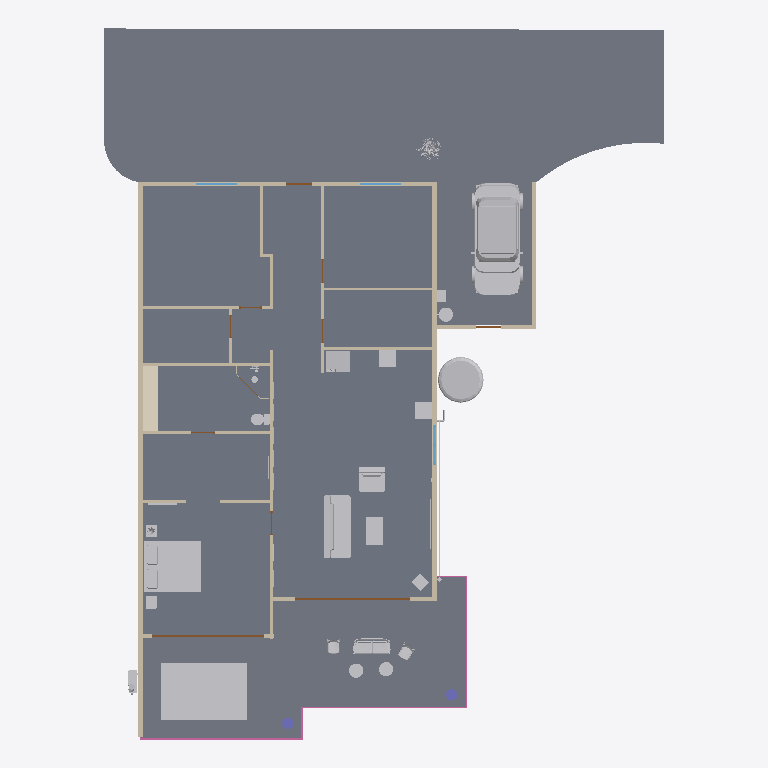
Plan cut of the same IFC building model at storey 'Ground floor' (level 0.00 m, cut at 1.40 m), seen from above with north up, elements coloured by IFC class (only those large enough to see are counted): 30 other elements (light grey), 18 walls (beige), 6 doors (brown), 5 railings (pink), 4 slabs (grey), 3 windows (light blue), 2 columns (violet), 1 covering (cream). Cut surfaces are drawn darker.
Extent 19.6 m × 25.0 m × 4.3 m (x, y, z). Storeys (1): Ground floor at 0.00 m. Elements (156): 29 IfcFurniture, 22 IfcWall, 20 IfcLightFixture, 14 IfcPipeSegment, 13 IfcCovering, 11 IfcDoor, 6 IfcDuctSegment, 6 IfcRailing, 5 IfcBuildingElementProxy, 4 IfcSlab, 3 IfcCableCarrierSegment, 3 IfcWindow.

HEADER;
FILE_DESCRIPTION((''),'2;1');
FILE_NAME('model.ifc','2026-08-18T03:11:32',('Skanna'),('Skanna'),'skanna-web bim 0.1','skanna-web bim 0.1','');
FILE_SCHEMA(('IFC4'));
ENDSEC;
DATA;
#13=IFCPROJECT('1ty6Mnzf5QF2yITrX3MvBq',#5,'Skanna Demo','Authored in Skanna Web',$,$,$,(#12),#9);
#17=IFCSITE('0_eJR_EJ3QjLRGG3HgWvC2',#5,'Site',$,$,#16,$,$,.ELEMENT.,$,$,$,$,$);
#21=IFCBUILDING('0k67dcSwf1ArcxL9LTsJ5a',#5,'Building',$,$,#20,$,$,.ELEMENT.,$,$,$);
#27=IFCBUILDINGSTOREY('39UOudTDfhi_wXMDoozZkX',#5,'Ground floor',$,$,#26,$,$,.ELEMENT.,0.0);
#1472=IFCSLAB('3Est71hCp5Prl$5rt9BCd$',#5,'Floor 1',$,$,#1455,#1471,$,.FLOOR.);
#1549=IFCSLAB('22aqBhqr4OyoH6XelM7Liq',#5,'Ground 1',$,$,#1515,#1548,$,.BASESLAB.);
#1510=IFCSLAB('1abddxjHbgtx1BRY0XTGUi',#5,'Floor 2',$,$,#1486,#1509,$,.FLOOR.);
#1585=IFCSLAB('1vLQK6MPY9K7jWrhxqPuXP',#5,'Ground 2',$,$,#1557,#1584,$,.BASESLAB.);
#58085=IFCBUILDINGELEMENTPROXY('3siKqhnKK36WMgryRVyDup',#5,'Car  small (hatchback)','Skanna asset library',$,#57233,#58084,$,.NOTDEFINED.);
#66039=IFCBUILDINGELEMENTPROXY('0cHnuIEfnOHrcpJBYwCV35',#5,'Swimming pool','Skanna asset library',$,#65955,#66038,$,.NOTDEFINED.);
#63707=IFCFURNITURE('04PPhYaYIotA5uAU676o4M',#5,'Bed  king','Skanna asset library',$,#63438,#63706,$,.BED.);
#42=IFCWALL('3e1eMm$_xcgfKZqs0541F9',#5,'Wall 1',$,$,#32,#41,$,.STANDARD.);
#428=IFCWALL('1YO9uS8Edxpeey9alxHalt',#5,'Wall 3',$,$,#418,#427,$,.STANDARD.);
#62801=IFCFURNITURE('1ZDkjMx1DnqRnovyJjxPX_',#5,'Sofa','Skanna asset library',$,#62403,#62800,$,.SOFA.);
#62398=IFCTANK('25TjHmKMGN_4eUR1ZxZQ3d',#5,'Water tank','Skanna asset library',$,#62013,#62397,$,.STORAGE.);
#1720=IFCCOVERING('2BsKQ$jhwmWE7kjYJUAffn',#5,'Floor finish 2 (tile)','#ECEAE5 tile, 12 mm',$,#1703,#1719,$,.FLOORING.);
#57=IFCWALL('3bPf7PdW6Wny$tWtvnwC9T',#5,'Wall 2',$,$,#47,#56,$,.STANDARD.);
#732=IFCWALL('22YL8Z6hiVvw0gZOrUyGh$',#5,'Wall 6',$,$,#722,#731,$,.STANDARD.);
#63299=IFCFURNITURE('28WITPtpvtFj4BExe7B$uM',#5,'Armchair','Skanna asset library',$,#62910,#63298,$,.CHAIR.);
#1270=IFCWALL('2i85mVCg4SPdFnKvJKw3Wu',#5,'Wall 18',$,$,#1260,#1269,$,.STANDARD.);
#57228=IFCFURNITURE('2JAF1aJbQbjNmatTWs1r73',#5,'Furniture_Armchairs_NC-Nordic-Care_Kurbits-326','Skanna asset library',$,#40763,#57227,$,.NOTDEFINED.);
#11064=IFCFURNITURE('2EwCREyqNJdPK0sPu3MKrc',#5,'Appliances_Fridge_Electrolux','Skanna asset library',$,#3011,#11063,$,.NOTDEFINED.);
#63433=IFCFURNITURE('3sr0pX$Ppa6_Ji5l1IUQyp',#5,'Table','Skanna asset library',$,#63304,#63432,$,.TABLE.);
#1111=IFCWALL('25ofK16Uf4fce40BmiSjfW',#5,'Wall 15',$,$,#1101,#1110,$,.STANDARD.);
#907=IFCWALL('2PRp0163t3F9i6sb_LMyeL',#5,'Wall 9',$,$,#897,#906,$,.STANDARD.);
#1240=IFCWALL('1eh5CrHQEGq_RAqDFN5tv0',#5,'Wall 16',$,$,#1230,#1239,$,.STANDARD.);
#2573=IFCRAILING('37MaiqjtBTtnAJfOLlOiyt',#5,'Railing 5',$,$,#2504,#2572,$,.GUARDRAIL.);
#922=IFCWALL('0nNL7wDBz0WP4ZiXOgZ6yD',#5,'Wall 10',$,$,#912,#921,$,.STANDARD.);
#835=IFCWALL('1eI6ki1NyvW15MeCnP59zB',#5,'Wall 8',$,$,#825,#834,$,.STANDARD.);
#64306=IFCELECTRICAPPLIANCE('3jJm8EAJrTmCxlQvG92tzw',#5,'Oven with hob','Skanna asset library',$,#64241,#64305,$,.ELECTRICCOOKER.);
#1285=IFCWALL('2UBtYq4zQRWOvp0cUT9_Jy',#5,'Wall 19',$,$,#1275,#1284,$,.STANDARD.);
#804=IFCWALL('2PBBs7KOsTimgwG8thLi$$',#5,'Wall 7',$,$,#794,#803,$,.STANDARD.);
#716=IFCDOOR('0xNKo$N9gGa0CZV28gTtOL',#5,'Door 3','Clear glass leaf',$,#681,#715,$,2.2,4.04,.DOOR.,.DOUBLE_DOOR_SLIDING.,$);
#644=IFCDOOR('16hfykuVIHXAIkKIPVYz$M',#5,'Door 2','Clear glass leaf',$,#609,#643,$,2.2,3.935,.DOOR.,.DOUBLE_DOOR_SLIDING.,$);
#1255=IFCWALL('0LrKyKmL8uKM4Bi42z9j3H',#5,'Wall 17',$,$,#1245,#1254,$,.STANDARD.);
#1096=IFCWALL('3lXgj3CVdUcH4MDzvfrqNH',#5,'Wall 14',$,$,#1086,#1095,$,.STANDARD.);
#16806=IFCFURNITURE('1sV93XHPGmCoKvzVTLq58i',#5,'Furniture_Interior-Artwork-Decoration_Gotessons_Bambu','Skanna asset library',$,#11073,#16805,$,.NOTDEFINED.);
#660=IFCWALL('2SdorRvsLlFBGE1ut1AcB4',#5,'Wall 5',$,$,#650,#659,$,.STANDARD.);
#63992=IFCSANITARYTERMINAL('3pU4nr$JjN25bGtiMEZTA7',#5,'Toilet','Skanna asset library',$,#63712,#63991,$,.TOILETPAN.);
#60513=IFCFURNITURE('3yzJgZ50Ztx_Q12NF3TdZc',#5,'Furniture_Outdoor_Chairs-Karl-Andersson-Soner','Skanna asset library',$,#58112,#60512,$,.NOTDEFINED.);
#40758=IFCFURNITURE('39RZnUzMbpg7o1mQzlM7n2',#5,'Furniture_Outdoor_Chairs-Karl-Andersson-Soner','Skanna asset library',$,#38357,#40757,$,.NOTDEFINED.);
#23696=IFCFURNITURE('1$QQuhRqr5nK5YPnxxExi8',#5,'HVAC_Air-Con_Fujitsu','Skanna asset library',$,#22345,#23695,$,.NOTDEFINED.);
#2449=IFCRAILING('2hwSMHeiLOueN3kjHQN720',#5,'Railing 3',$,$,#2380,#2448,$,.GUARDRAIL.);
#58104=IFCBUILDINGELEMENTPROXY('2sA_do_tpm3qbR$0sYoAPO',#5,'Gas tank','Skanna asset library',$,#58090,#58103,$,.NOTDEFINED.);
#61923=IFCFURNITURE('0EnaZ6XIovlHs9BLatX4sn',#5,'Furniture_Tables_NC-Nordic-Care_Maja-302','Skanna asset library',$,#60518,#61922,$,.NOTDEFINED.);
#70881=IFCFURNITURE('2HIkkSHPu4kJ2MMzlkNpSg',#5,'Kitchen worktop 1','0.60 m run over 1 unit',$,#70867,#70880,$,.NOTDEFINED.);
#22340=IFCFURNITURE('0qDenBiFfQ_Qwv1V0OKqza',#5,'Furniture_Tables_NC-Nordic-Care_Maja-302','Skanna asset library',$,#20935,#22339,$,.NOTDEFINED.);
#2760=IFCDUCTSEGMENT('2G_C___dPctgQAHMr_h$Uk',#5,'Ventilation','Concealed',$,#2746,#2759,$,.RIGIDSEGMENT.);
#1066=IFCWALL('0pL9udZ9T$glqLgMrPy6q0',#5,'Wall 12',$,$,#1056,#1065,$,.STANDARD.);
#62905=IFCSPACEHEATER('0Km92JDAKiBw5awJsrDpPj',#5,'Fireplace','Skanna asset library',$,#62806,#62904,$,.NOTDEFINED.);
#64086=IFCFURNITURE('211nt2vLZtfGwNejKSCEw9',#5,'Nightstand','Skanna asset library',$,#64027,#64085,$,.NOTDEFINED.);
#2375=IFCRAILING('3ihb2CQmXT_ep1BMU8Ny$s',#5,'Railing 2',$,$,#2306,#2374,$,.GUARDRAIL.);
#64236=IFCSANITARYTERMINAL('1IplfOSm$wM3k$IUZks88h',#5,'Sink cabinet + sink','Skanna asset library',$,#64091,#64235,$,.SINK.);
#572=IFCWINDOW('0PpnofQ9OmW0jB2uhGNFN8',#5,'Window 3','Clear glazing',$,#449,#571,$,1.3,1.385,.WINDOW.,.DOUBLE_PANEL_VERTICAL.,$);
#68827=IFCBUILDINGELEMENTPROXY('3Oyv_WnRgF0llNep6cEuHC',#5,'Solar battery','Skanna asset library',$,#68813,#68826,$,.NOTDEFINED.);
#2233=IFCCOLUMN('0JQZZ1yk_G1QG_wd4$Uo2o',#5,'Column 1','Round 400 mm',$,#2223,#2232,$,.COLUMN.);
#2248=IFCCOLUMN('3ZO9BIBHyb6yOdo1yf9spf',#5,'Column 2','Round 400 mm',$,#2238,#2247,$,.COLUMN.);
#68670=IFCFURNITURE('3X6BnkfEyDZbzRatZ8NH1T',#5,'Nightstand','Skanna asset library',$,#68611,#68669,$,.NOTDEFINED.);
#994=IFCWALL('0JaFyEn$oX5ap3OgRccnI3',#5,'Wall 11',$,$,#984,#993,$,.STANDARD.);
#267=IFCWINDOW('1sRNyj3gAMgJ66LKHwoJ7Q',#5,'Window 1','Clear glazing',$,#141,#266,$,1.3,1.44,.WINDOW.,.DOUBLE_PANEL_VERTICAL.,$);
#412=IFCWINDOW('2IoMnjkzSz$EhgXrMbDVLo',#5,'Window 2','Clear glazing',$,#289,#411,$,1.3,1.44,.WINDOW.,.DOUBLE_PANEL_VERTICAL.,$);
#588=IFCWALL('3rI8kGze4d2brsvRZQY5kv',#5,'Wall 4',$,$,#578,#587,$,.STANDARD.);
#2499=IFCRAILING('3M0RTCU6sOxpsWstJiWRQc',#5,'Railing 4',$,$,#2454,#2498,$,.GUARDRAIL.);
#38352=IFCFURNITURE('0owVFWM94vW65d0AyMvM2U',#5,'Shower head','Skanna asset library',$,#23701,#38351,$,.NOTDEFINED.);
#65794=IFCSPACEHEATER('1nn3gcaUw5b6YLTJHeKH40',#5,'Radiator','Skanna asset library',$,#65759,#65793,$,.RADIATOR.);
#119=IFCDOOR('3Dt$2KLmKQn7FpSGX2G6e$',#5,'Door 1',$,$,#78,#118,$,2.2,0.935,.DOOR.,.SINGLE_SWING_LEFT.,$);
#1344=IFCDOOR('20qq1ioMM3LJnvlqRRJ9yu',#5,'Door 10',$,$,#1306,#1343,$,2.1,0.9,.DOOR.,.SINGLE_SWING_LEFT.,$);
#68784=IFCAUDIOVISUALAPPLIANCE('3XQDXo5AqLi4tx9qZpzC4b',#5,'TV / flat panel','Skanna asset library',$,#68707,#68783,$,.DISPLAY.);
#2974=IFCDUCTSEGMENT('0_1xclY9QjE6RTWpqPoHWh',#5,'Ventilation','Concealed',$,#2963,#2973,$,.RIGIDSEGMENT.);
#20930=IFCFURNITURE('0wvfKNmXgqWasCqpxdCNo_',#5,'Furniture_Interior-Artwork-Decoration_Gotessons_Aloe-Vera','Skanna asset library',$,#16811,#20929,$,.NOTDEFINED.);
#978=IFCDOOR('307iSq5MuwZtFv7G63QHLV',#5,'Door 6',$,$,#943,#977,$,2.2,0.775,.DOOR.,.SINGLE_SWING_RIGHT.,$);
#788=IFCDOOR('1JnHvCZMIbW24xRRldMFiY',#5,'Door 4',$,$,#753,#787,$,2.2,0.85,.DOOR.,.SINGLE_SWING_RIGHT.,$);
#2301=IFCRAILING('0zBiLNNbeEmauGeYHdy6uG',#5,'Railing 1',$,$,#2253,#2300,$,.GUARDRAIL.);
ENDSEC;
